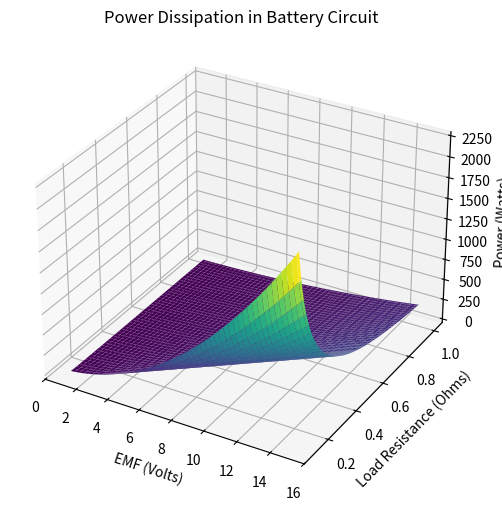

The matplotlib source for this figure:
import numpy as np
import matplotlib.pyplot as plt
from sympy import Symbol, Eq, solve
import math

# Define the given values
emf = 10.0  # EMF of the battery in volts
load_resistance = 0.500  # Load resistance in ohms

# Calculate current using Ohm's Law (V = IR)
I = emf / load_resistance

# Calculate power dissipated using P = I^2 * R
P_load = I**2 * load_resistance

# Visualization
fig = plt.figure(figsize=(10, 6))
ax = fig.add_subplot(111, projection='3d')

# Create a surface plot for power dissipation as a function of EMF and load resistance
emf_values = np.linspace(1.0, 15.0, 100)
load_resistance_values = np.linspace(0.1, 1.0, 100)
EMF, Load_Resistance = np.meshgrid(emf_values, load_resistance_values)
Power = (EMF / Load_Resistance)**2 * Load_Resistance

ax.plot_surface(EMF, Load_Resistance, Power, cmap='viridis')

ax.set_xlabel('EMF (Volts)')
ax.set_ylabel('Load Resistance (Ohms)')
ax.set_zlabel('Power (Watts)')
ax.set_title('Power Dissipation in Battery Circuit')

plt.show()

# Mathematical expression and equation solving using SymPy
V, I, R = Symbol('V'), Symbol('I'), Symbol('R')
equation = Eq(V, I * R)
current_equation = equation.subs({V: emf, R: load_resistance})
current_solution = solve(current_equation, I)[0]

print(f'Current (I) = {current_solution:.2f} A')
print(f'Power Dissipation (P) = {P_load:.2f} W')
